Dataset: dataset_cleaned (GitHub, elahemazloomian/traffic-vehicle-classification). Classes: ambulance, autobus, kamyun, kamyunet, minibus, savari, taxi, vanet.

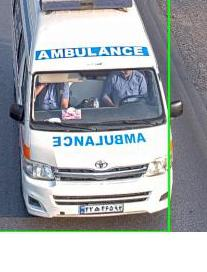
Label: ambulance

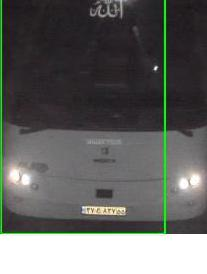
Label: autobus

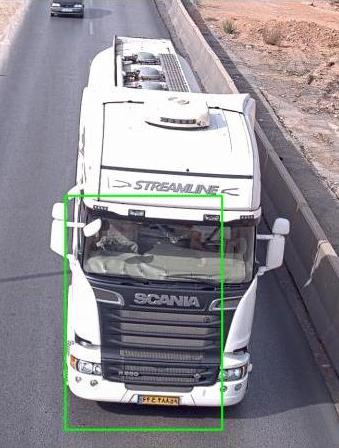
Label: kamyun

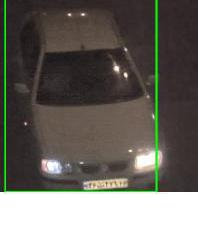
Label: taxi

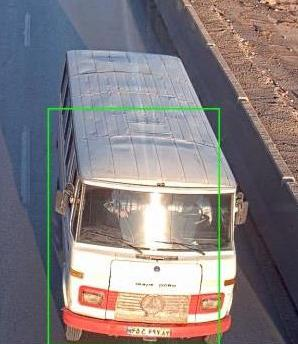
Label: minibus

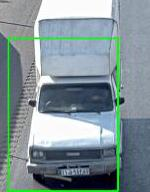
Label: vanet
